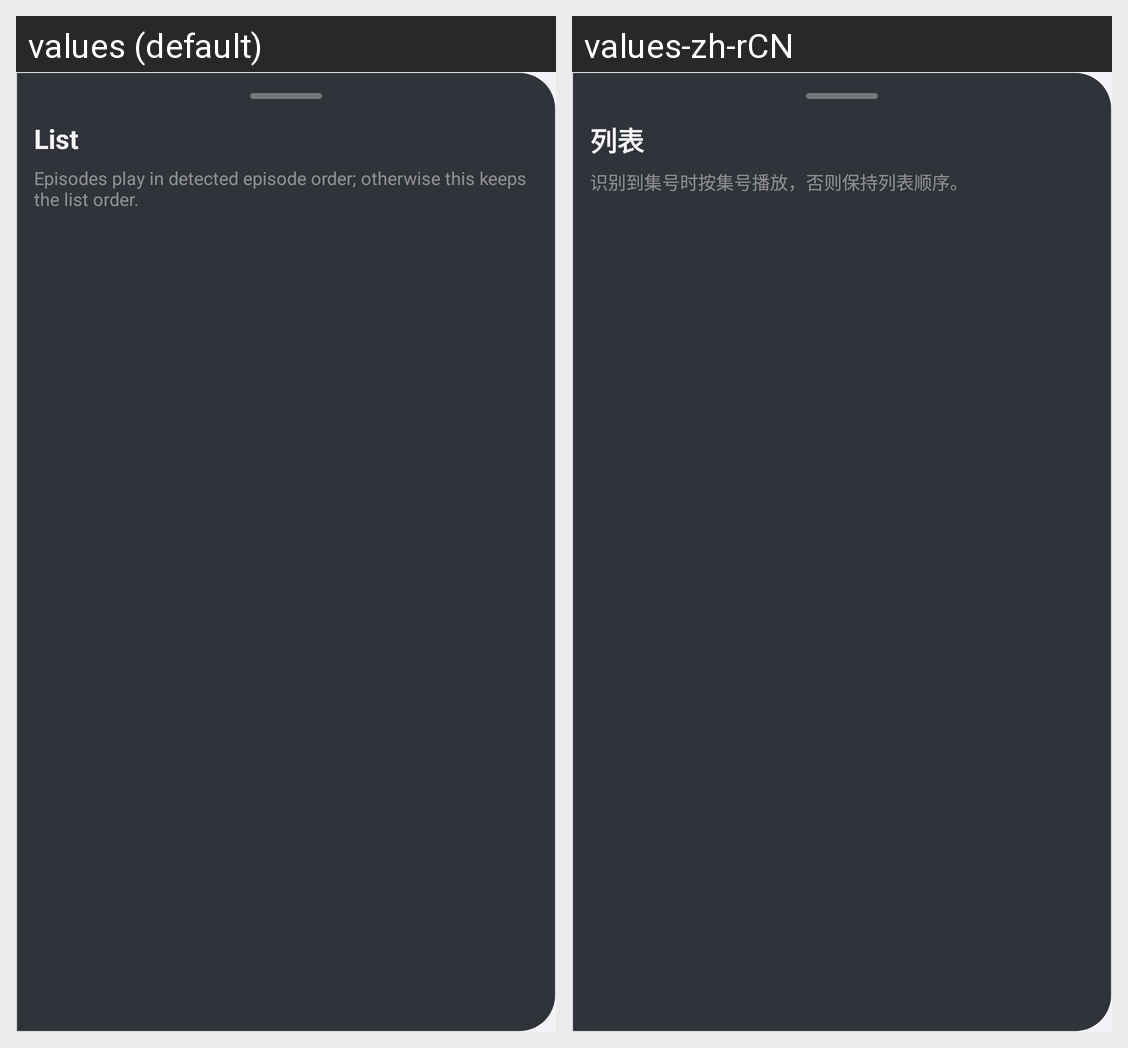

The Android screen above is rendered under two locales of the same app. Produce the string resources it draws, with the default and per-locale values.
Android screen res/layout/dialog_player_video_list.xml rendered under 2 locales, left to right: values (default), values-zh-rCN. Device: Nexus 5 (rendered at 1080×1920; each locale shown at half size, 540×960, under a caption strip naming it); theme Theme.OpenVideo.
Strings drawn on this screen, with the default value and each locale's value (text and hints the layout hard-codes, and strings that could not be matched under every locale, appear in the picture but are not listed):

player_video_list_title
  values: List
  values-zh-rCN: 列表

player_video_list_order_hint
  values: Episodes play in detected episode order; otherwise this keeps the list order.
  values-zh-rCN: 识别到集号时按集号播放，否则保持列表顺序。
